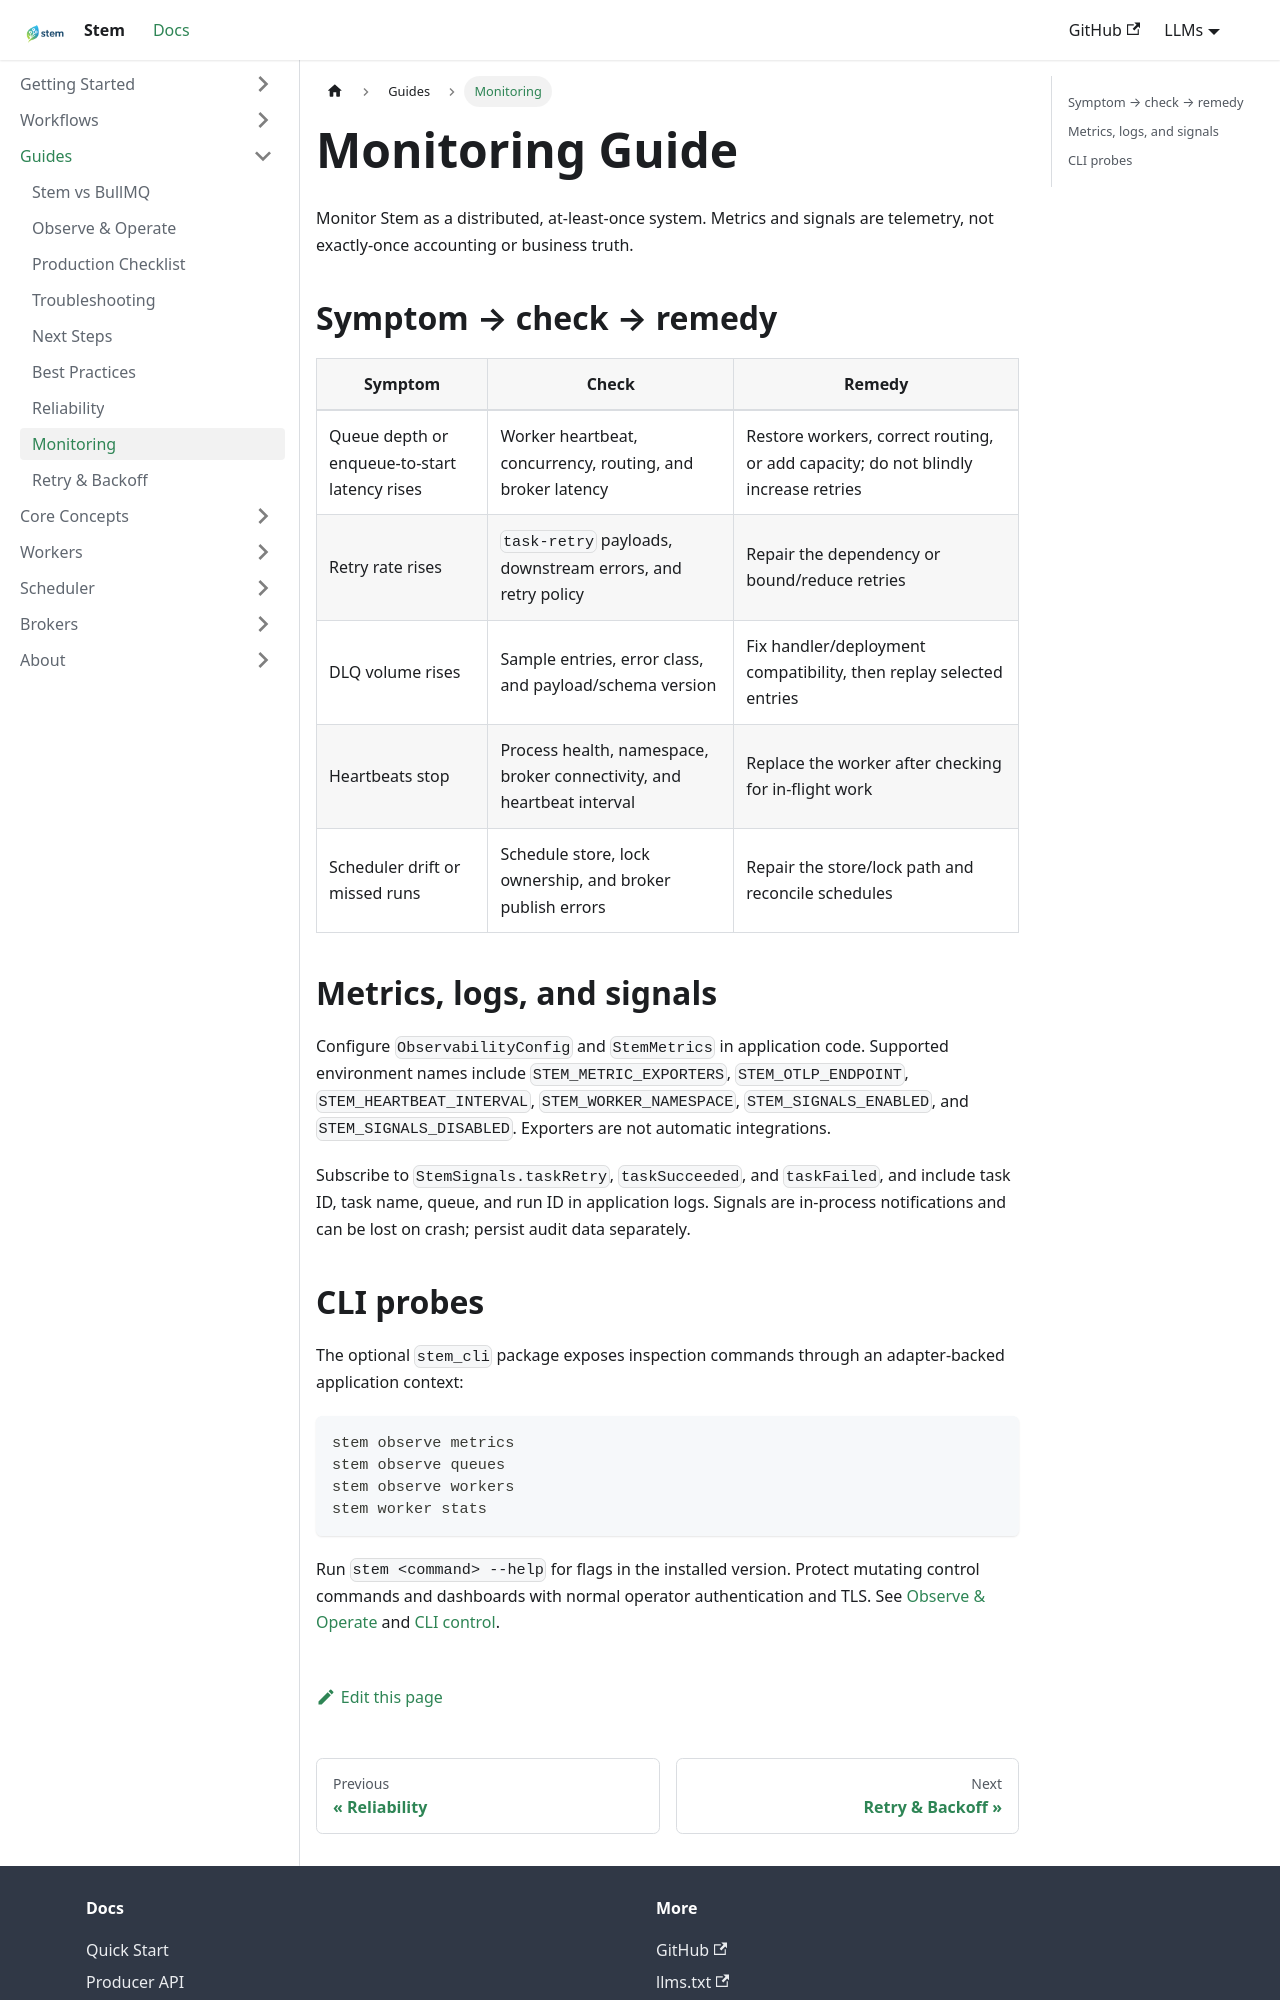

repository: kingwill101/stem · page: getting-started/monitoring/index.html · generator: docusaurus

---
title: Monitoring Guide
sidebar_label: Monitoring
sidebar_position: 11
slug: /getting-started/monitoring
---

Monitor Stem as a distributed, at-least-once system. Metrics and signals are
telemetry, not exactly-once accounting or business truth.

## Symptom → check → remedy

| Symptom | Check | Remedy |
| --- | --- | --- |
| Queue depth or enqueue-to-start latency rises | Worker heartbeat, concurrency, routing, and broker latency | Restore workers, correct routing, or add capacity; do not blindly increase retries |
| Retry rate rises | `task-retry` payloads, downstream errors, and retry policy | Repair the dependency or bound/reduce retries |
| DLQ volume rises | Sample entries, error class, and payload/schema version | Fix handler/deployment compatibility, then replay selected entries |
| Heartbeats stop | Process health, namespace, broker connectivity, and heartbeat interval | Replace the worker after checking for in-flight work |
| Scheduler drift or missed runs | Schedule store, lock ownership, and broker publish errors | Repair the store/lock path and reconcile schedules |

## Metrics, logs, and signals

Configure `ObservabilityConfig` and `StemMetrics` in application code. Supported
environment names include `STEM_METRIC_EXPORTERS`, `STEM_OTLP_ENDPOINT`,
`STEM_HEARTBEAT_INTERVAL`, `STEM_WORKER_NAMESPACE`, `STEM_SIGNALS_ENABLED`, and
`STEM_SIGNALS_DISABLED`. Exporters are not automatic integrations.

Subscribe to `StemSignals.taskRetry`, `taskSucceeded`, and `taskFailed`, and
include task ID, task name, queue, and run ID in application logs. Signals are
in-process notifications and can be lost on crash; persist audit data
separately.
